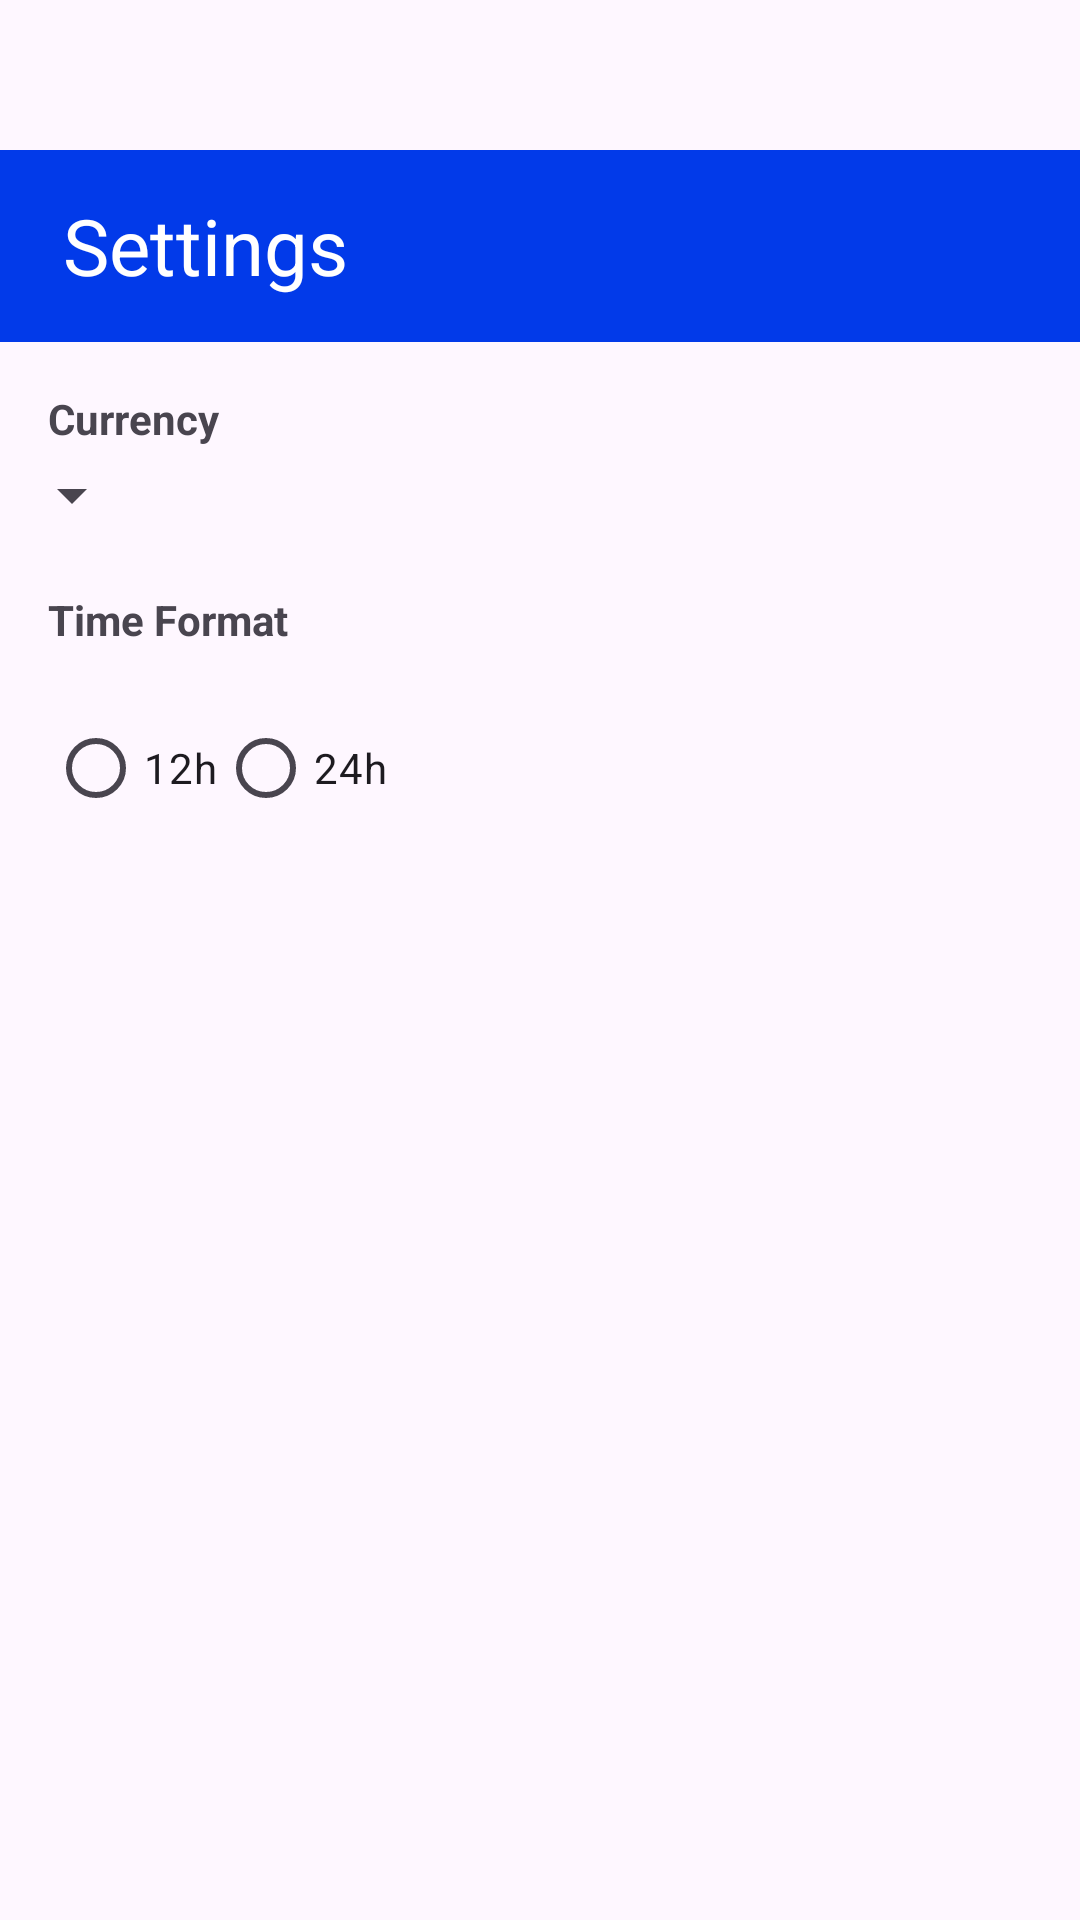

Here is an Android app screen rendered from its layout file. Give the layout XML and the strings, colors and styles it references.
<!-- AndroidManifest.xml: application theme Theme.ParkingManager -->
<!-- res/layout/fragment_settings.xml -->
<?xml version="1.0" encoding="utf-8"?>
<layout xmlns:android="http://schemas.android.com/apk/res/android"
    xmlns:app="http://schemas.android.com/apk/res-auto">

    <androidx.constraintlayout.widget.ConstraintLayout
        android:layout_width="match_parent"
        android:layout_height="match_parent"
        android:orientation="vertical">

        <androidx.appcompat.widget.Toolbar
            android:id="@+id/toolbar"
            android:layout_width="0dp"
            android:layout_height="wrap_content"
            android:layout_marginTop="50dp"
            android:background="@color/blue"
            app:layout_constraintEnd_toEndOf="parent"
            app:layout_constraintStart_toStartOf="parent"
            app:layout_constraintTop_toTopOf="parent"
            app:titleTextColor="@color/white">

            <TextView
                android:id="@+id/textView"
                android:layout_width="wrap_content"
                android:layout_height="wrap_content"
                android:padding="5dp"
                android:text="@string/settings"
                android:textColor="@color/white"
                android:textSize="26sp" />

        </androidx.appcompat.widget.Toolbar>

        <TextView
            android:id="@+id/currency"
            android:layout_width="wrap_content"
            android:layout_height="wrap_content"
            android:layout_margin="16dp"
            android:text="@string/currency"
            android:textStyle="bold"
            app:layout_constraintStart_toStartOf="parent"
            app:layout_constraintTop_toBottomOf="@+id/toolbar" />

        <Spinner
            android:id="@+id/currencyDropdown"
            android:layout_width="wrap_content"
            android:layout_height="wrap_content"
            android:padding="16dp"
            app:layout_constraintStart_toStartOf="parent"
            app:layout_constraintTop_toBottomOf="@+id/currency" />

        <TextView
            android:id="@+id/textView2"
            android:layout_width="wrap_content"
            android:layout_height="wrap_content"
            android:layout_margin="16dp"
            android:text="@string/time_format"
            android:textStyle="bold"
            app:layout_constraintStart_toStartOf="parent"
            app:layout_constraintTop_toBottomOf="@+id/currencyDropdown" />

        <RadioGroup
            android:id="@+id/timeFormatGroup"
            android:layout_width="wrap_content"
            android:layout_height="wrap_content"
            android:orientation="horizontal"
            android:padding="16dp"
            app:layout_constraintStart_toStartOf="parent"
            app:layout_constraintTop_toBottomOf="@+id/textView2">

            <RadioButton
                android:id="@+id/format12h"
                android:layout_width="wrap_content"
                android:layout_height="wrap_content"
                android:text="@string/_12h" />

            <RadioButton
                android:id="@+id/format24h"
                android:layout_width="wrap_content"
                android:layout_height="wrap_content"
                android:text="@string/_24h" />
        </RadioGroup>

    </androidx.constraintlayout.widget.ConstraintLayout>
</layout>
<!-- resources referenced by this layout -->
<resources>
  <color name="blue">#023AE9</color>
  <color name="white">#FFFFFFFF</color>
  <string name="_12h">12h</string>
  <string name="_24h">24h</string>
  <string name="currency">Currency</string>
  <string name="settings">Settings</string>
  <string name="time_format">Time Format</string>
  <style name="Theme.ParkingManager" parent="Base.Theme.ParkingManager" />
  <style name="Base.Theme.ParkingManager" parent="Theme.Material3.DayNight.NoActionBar">
          
           <item name="colorPrimary">@color/blue</item>
      </style>
</resources>
